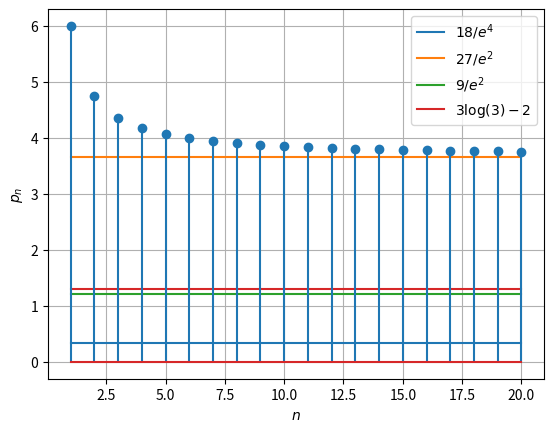

This figure's Python source:
import numpy as np
import matplotlib.pyplot as plt

maxlen = 20
p = []
x = np.linspace(1,maxlen,maxlen)
for n in range (1,maxlen+1):
	l = n
	product = []
	for g in range(1,2*n + 1):
		l = l + 1
		product.append(np.double(l))
	p.append((np.prod(product)/(n**(2*n)))**(1.0/n))
	


sol = np.array([18.0/np.exp(4),27.0/np.exp(2),9.0/np.exp(2),3*np.log(3)-2])
y = np.ones(maxlen)
plt.plot(x,y*sol[0],label = '$18/e^4$')
plt.plot(x,y*sol[1],label = '$27/e^2$')
plt.plot(x,y*sol[2],label = '$9/e^2$')
plt.plot(x,y*sol[3],label = '$3\log(3) - 2$')
plt.stem(x,p)
plt.grid()
plt.legend()
plt.xlabel('$n$')
plt.ylabel('$p_n$')
plt.show()
